Photos from the image-classification dataset "dataset-resize" in the GitHub repository C242-PS525/Capstone_Project_ML. Its 16 classes are: apple, avocado, banana, durian, guava, kiwi, langsat, mango, melon, orange, papaya, pineapple, rambutan, salak, water guava, watermelon.

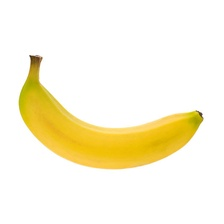
Label: banana

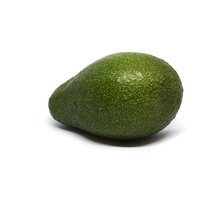
Label: avocado

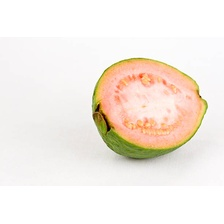
Label: guava

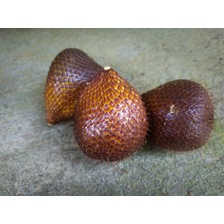
Label: salak

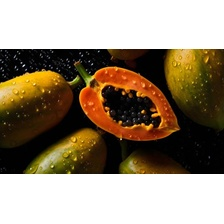
Label: papaya

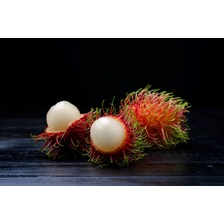
Label: rambutan
